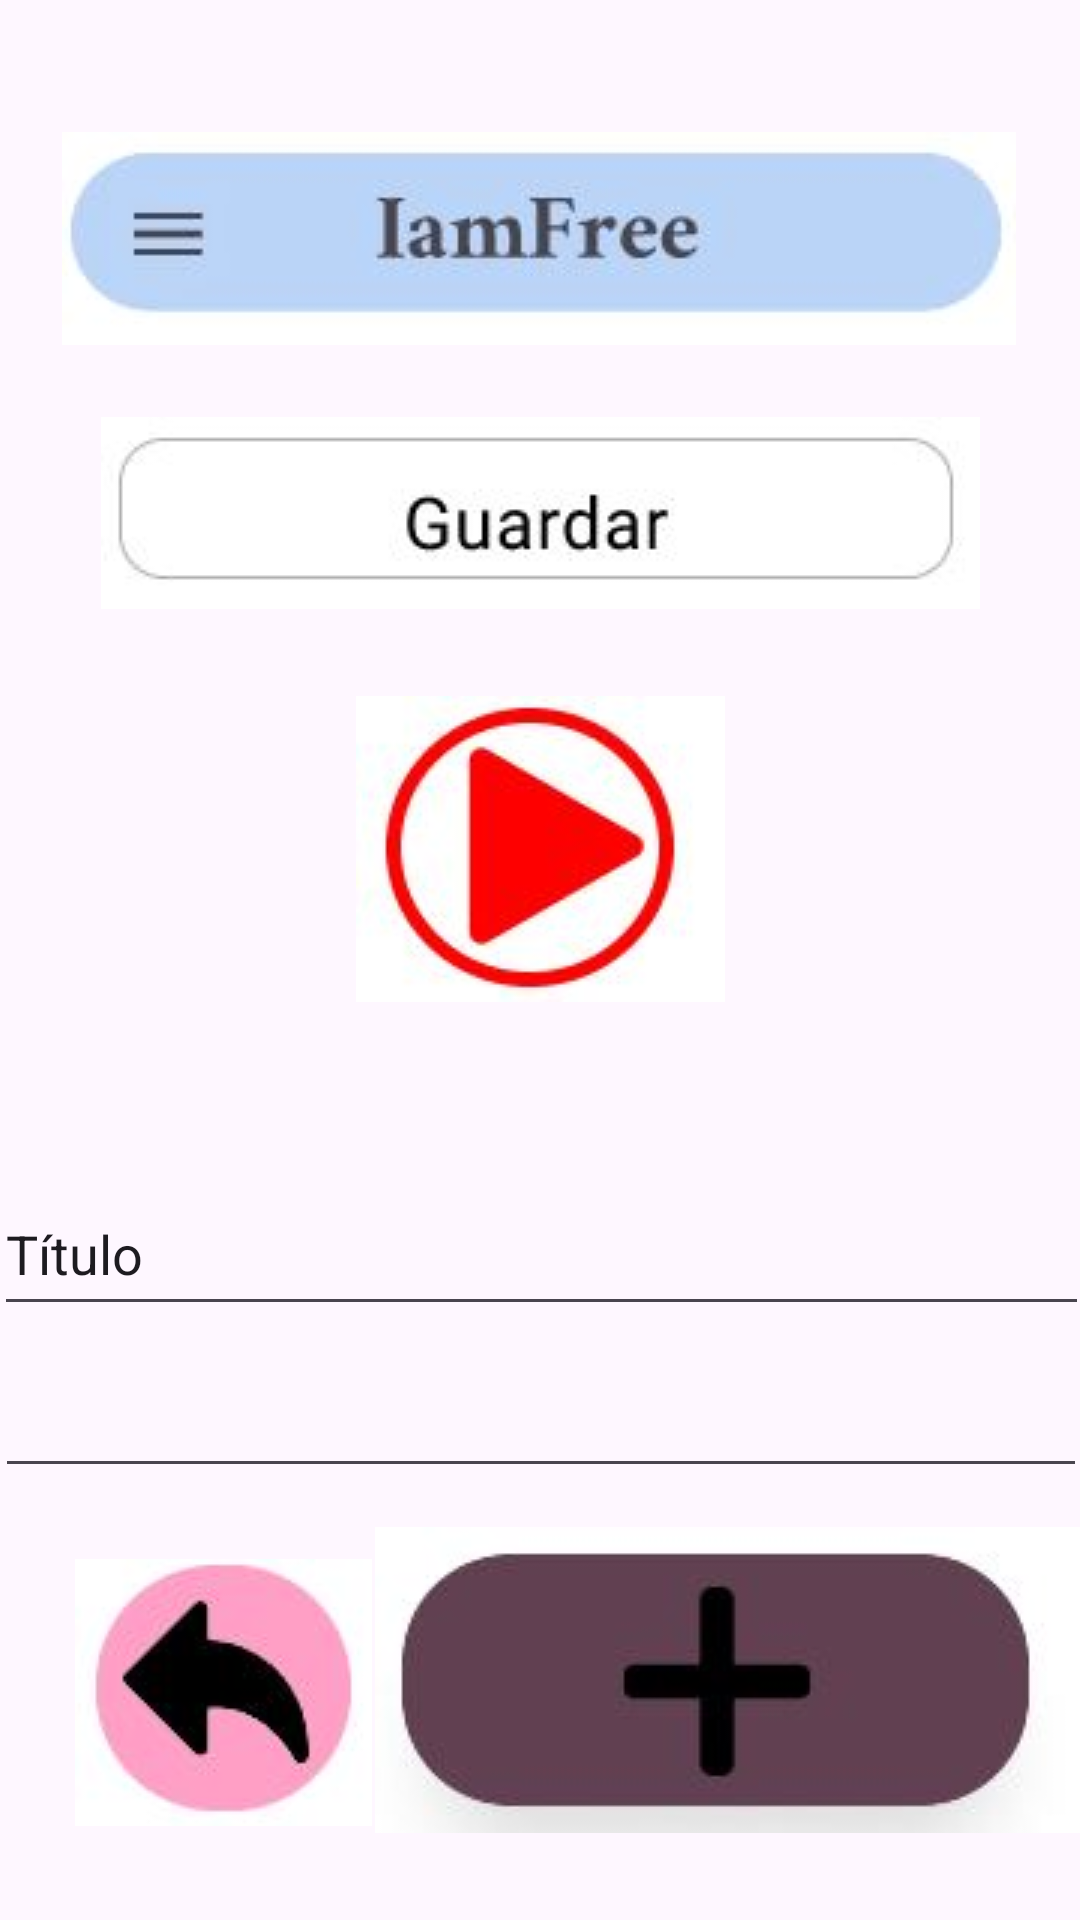

This screen was rendered from an Android layout file. Write that file and the resources it references.
<!-- AndroidManifest.xml: application theme Theme.IamFree -->
<!-- res/layout/fragment_guardarr.xml -->
<?xml version="1.0" encoding="utf-8"?>
<androidx.constraintlayout.widget.ConstraintLayout xmlns:android="http://schemas.android.com/apk/res/android"
    xmlns:app="http://schemas.android.com/apk/res-auto"
    xmlns:tools="http://schemas.android.com/tools"
    android:id="@+id/linearLayout"
    android:layout_width="match_parent"
    android:layout_height="match_parent">

    <ImageView
        android:id="@+id/imageView14"
        android:layout_width="wrap_content"
        android:layout_height="wrap_content"
        android:layout_marginTop="44dp"
        android:src="@drawable/titulo"
        app:layout_constraintEnd_toEndOf="parent"
        app:layout_constraintHorizontal_bias="0.494"
        app:layout_constraintStart_toStartOf="parent"
        app:layout_constraintTop_toTopOf="parent" />

    <ImageView
        android:id="@+id/imageView17"
        android:layout_width="wrap_content"
        android:layout_height="wrap_content"
        android:layout_marginTop="24dp"
        android:src="@drawable/guardarnom"
        app:layout_constraintEnd_toEndOf="parent"
        app:layout_constraintStart_toStartOf="parent"
        app:layout_constraintTop_toBottomOf="@+id/imageView14" />

    <ImageButton
        android:id="@+id/butPlay1"
        android:layout_width="125dp"
        android:layout_height="104dp"
        android:layout_marginTop="28dp"
        android:src="@drawable/playre"
        app:layout_constraintEnd_toEndOf="parent"
        app:layout_constraintStart_toStartOf="parent"
        app:layout_constraintTop_toBottomOf="@+id/imageView17" />

    <EditText
        android:id="@+id/editTextTextPersonName3"
        android:layout_width="365dp"
        android:layout_height="51dp"
        android:layout_marginTop="56dp"
        android:ems="10"
        android:inputType="textPersonName"
        android:text="Título"
        app:layout_constraintEnd_toEndOf="parent"
        app:layout_constraintStart_toStartOf="parent"
        app:layout_constraintTop_toBottomOf="@+id/butPlay1" />

    <EditText
        android:id="@+id/editTextTextMultiLine2"
        android:layout_width="364dp"
        android:layout_height="54dp"
        android:ems="10"
        android:gravity="start|top"
        android:inputType="textMultiLine"
        app:layout_constraintEnd_toEndOf="parent"
        app:layout_constraintStart_toStartOf="parent"
        app:layout_constraintTop_toBottomOf="@+id/editTextTextPersonName3" />

    <ImageButton
        android:id="@+id/butBack7"
        android:layout_width="101dp"
        android:layout_height="96dp"
        android:layout_marginStart="24dp"
        android:layout_marginBottom="28dp"
        android:src="@drawable/atras"
        app:layout_constraintBottom_toBottomOf="parent"
        app:layout_constraintStart_toStartOf="parent" />

    <ImageButton
        android:id="@+id/butGuardar3"
        android:layout_width="239dp"
        android:layout_height="104dp"
        android:layout_marginBottom="28dp"
        android:src="@drawable/guardar"
        app:layout_constraintBottom_toBottomOf="parent"
        app:layout_constraintEnd_toEndOf="parent"
        app:layout_constraintHorizontal_bias="0.531"
        app:layout_constraintStart_toEndOf="@+id/butBack7" />

    <TextView
        android:id="@+id/mensaje3"
        android:layout_width="173dp"
        android:layout_height="37dp"
        android:layout_marginTop="32dp"
        android:text="TextView"
        android:textAlignment="center"
        android:visibility="invisible"
        app:layout_constraintEnd_toEndOf="parent"
        app:layout_constraintHorizontal_bias="0.525"
        app:layout_constraintStart_toStartOf="parent"
        app:layout_constraintTop_toBottomOf="@+id/editTextTextMultiLine2" />
</androidx.constraintlayout.widget.ConstraintLayout>
<!-- resources referenced by this layout -->
<resources>
  <!-- drawable atras: jpg bitmap (drawable, 9388 bytes) -->
  <!-- drawable guardar: jpg bitmap (drawable, 10256 bytes) -->
  <!-- drawable guardarnom: jpg bitmap (drawable, 10327 bytes) -->
  <!-- drawable playre: jpg bitmap (drawable, 10880 bytes) -->
  <!-- drawable titulo: jpg bitmap (drawable, 10865 bytes) -->
  <style name="Theme.IamFree" parent="Base.Theme.IamFree" />
  <style name="Base.Theme.IamFree" parent="Theme.Material3.DayNight.NoActionBar">
          
          
      </style>
</resources>
